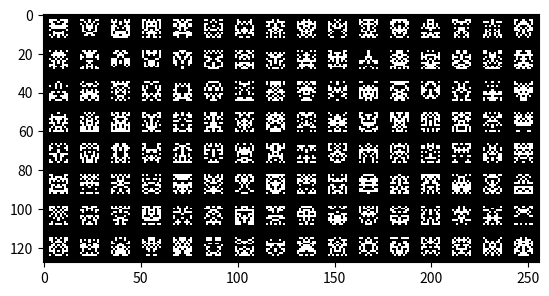

This chart was generated by the following Python code:
from random import randint
import numpy as np
from matplotlib import pyplot as plt

ROW_SIZE = 16
COLUMN_SIZE = 8
SPACE = 3
SIZE = 10

s = SIZE + SPACE * 2

sprites = np.zeros(s * s * COLUMN_SIZE * ROW_SIZE).reshape(s * COLUMN_SIZE, s * ROW_SIZE)
for i_column in range(COLUMN_SIZE):
    for i_row in range(ROW_SIZE):
        for i in range(SIZE):
            for j in range(SIZE):
                sprites[i_column * s + i + SPACE][i_row * s + j + SPACE] = randint(0, 1)
                sprites[i_column * s + i + SPACE][i_row * s + (s - SPACE) - j - 1] = sprites[i_column * s + i + SPACE][
                    i_row * s + j + SPACE]

plt.imshow(sprites, cmap='gray', interpolation='none')
plt.show()